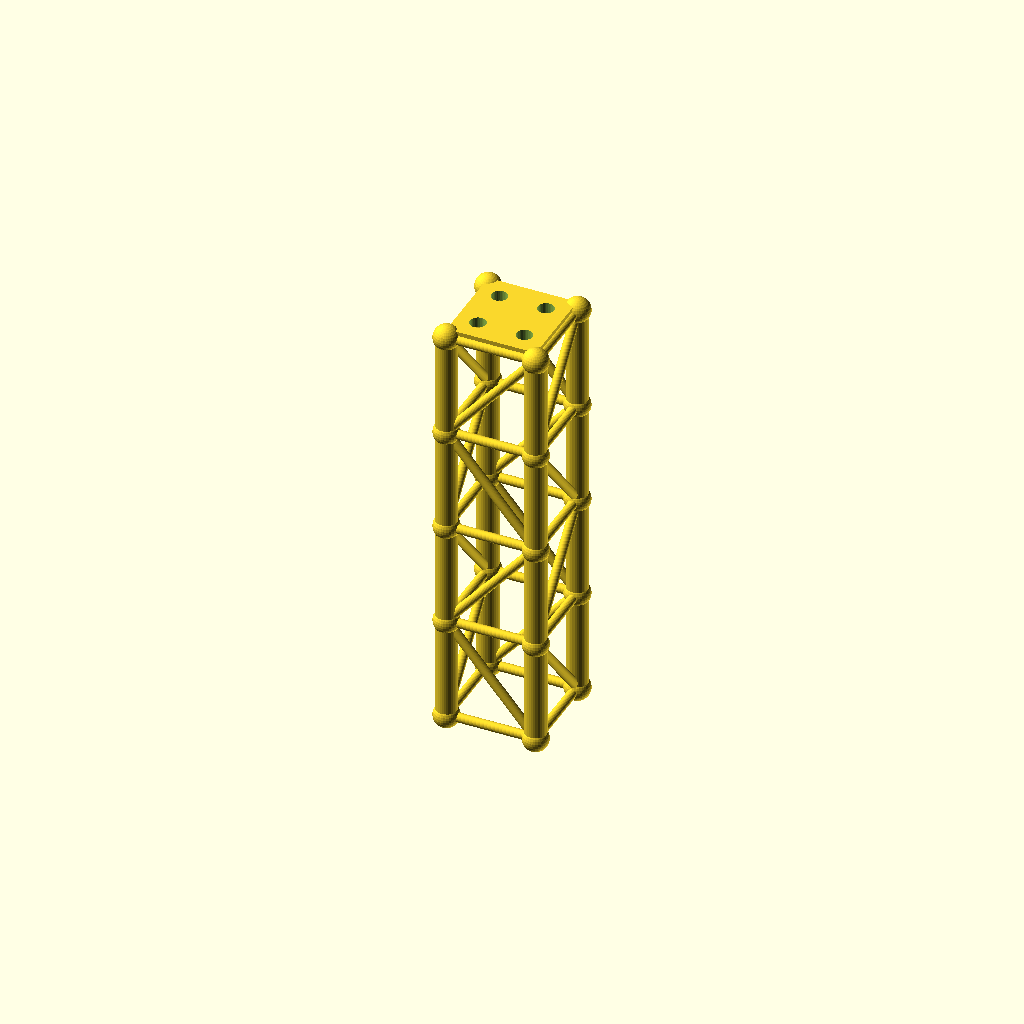
Cell 1: the model at its default parameters.
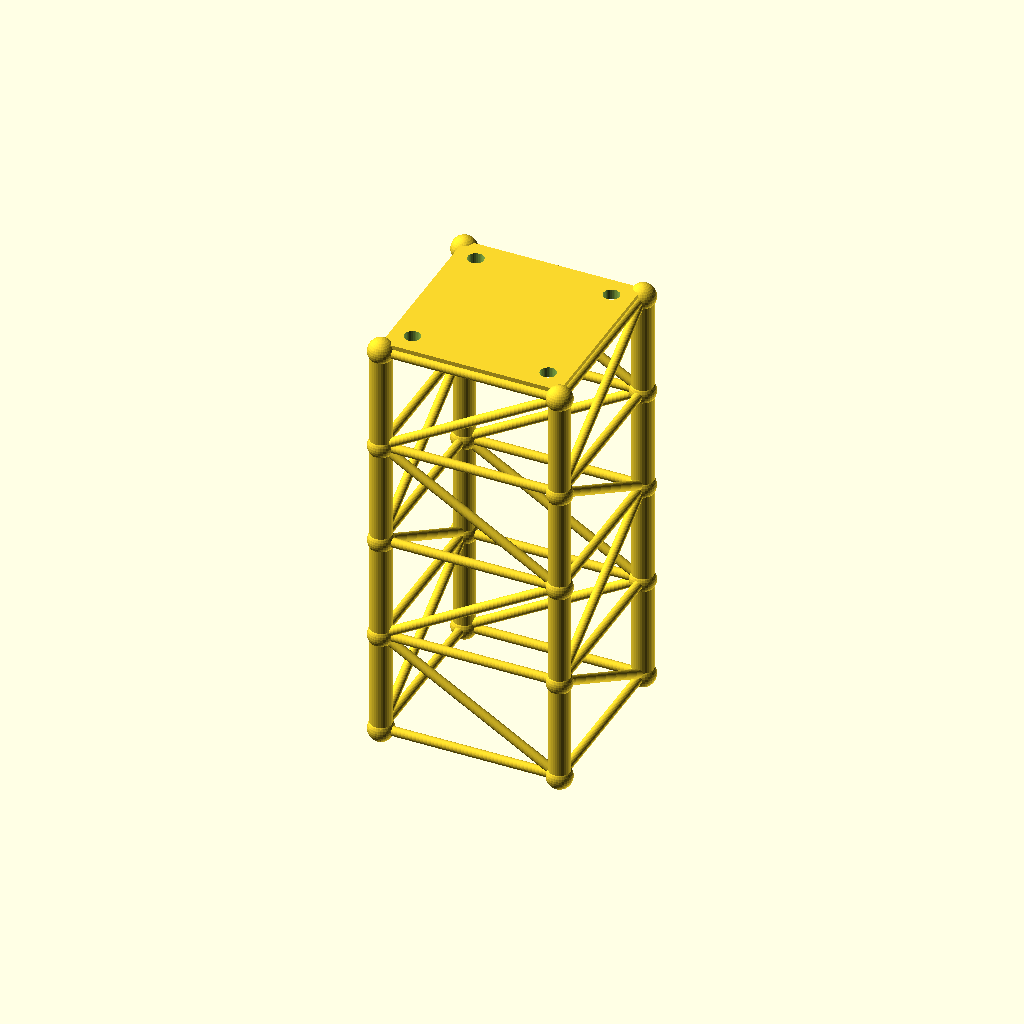
Cell 2: the same model with size = 100.
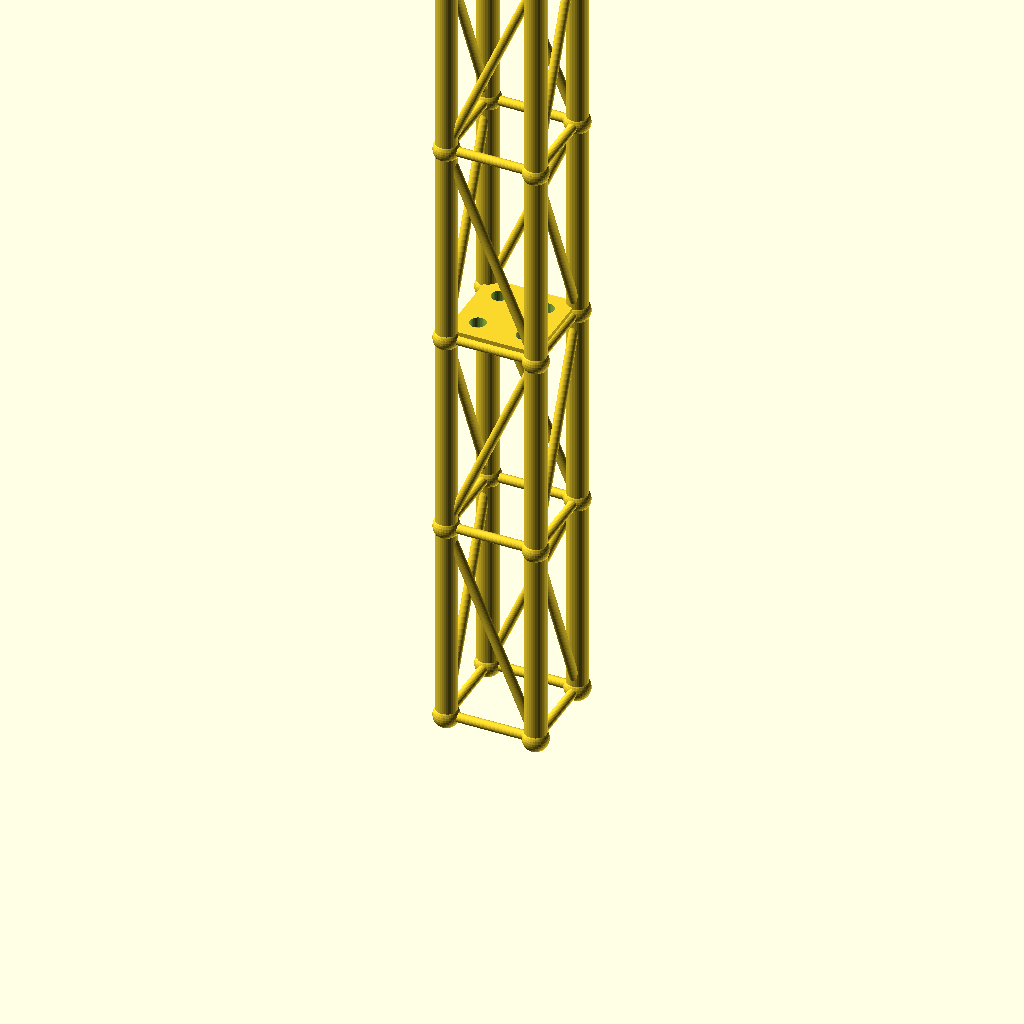
Cell 3: the same model with lvl = 116.8.
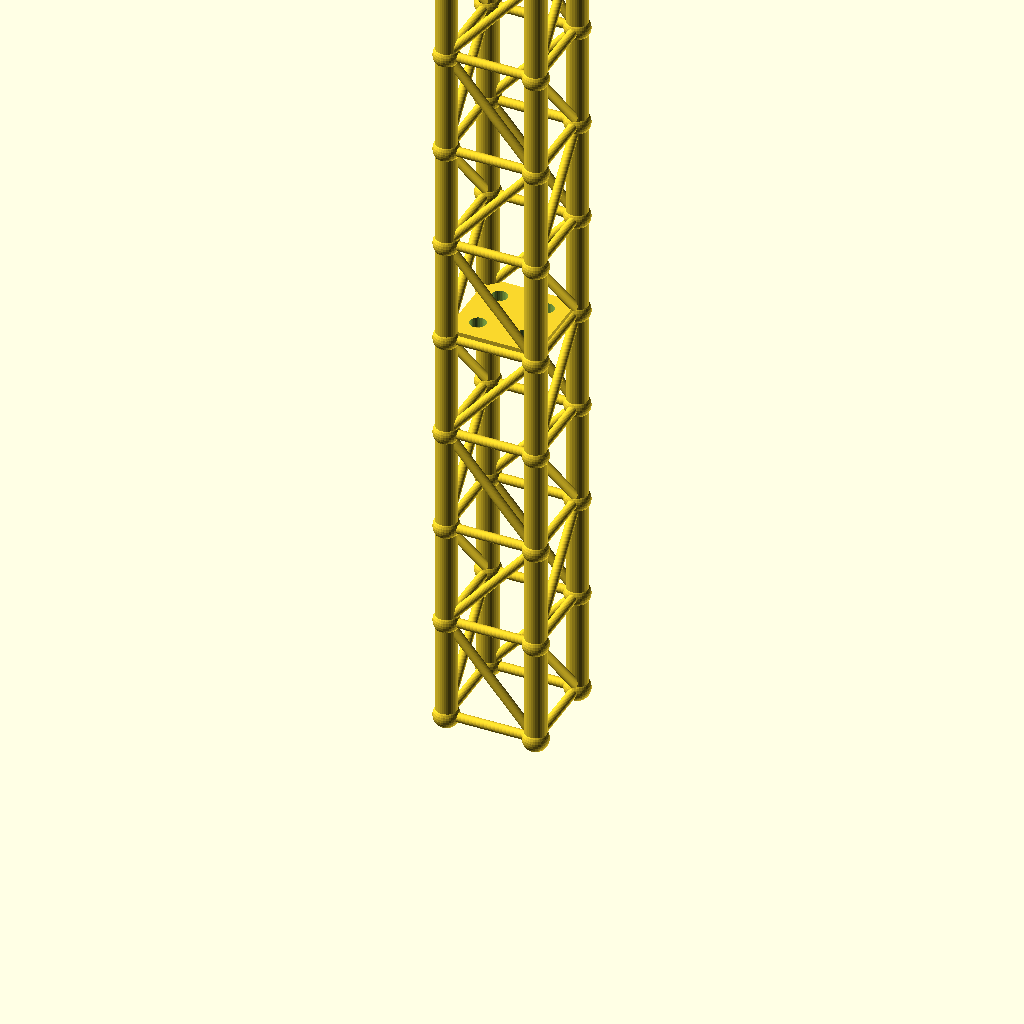
Cell 4: levels = 8 (everything else at default).
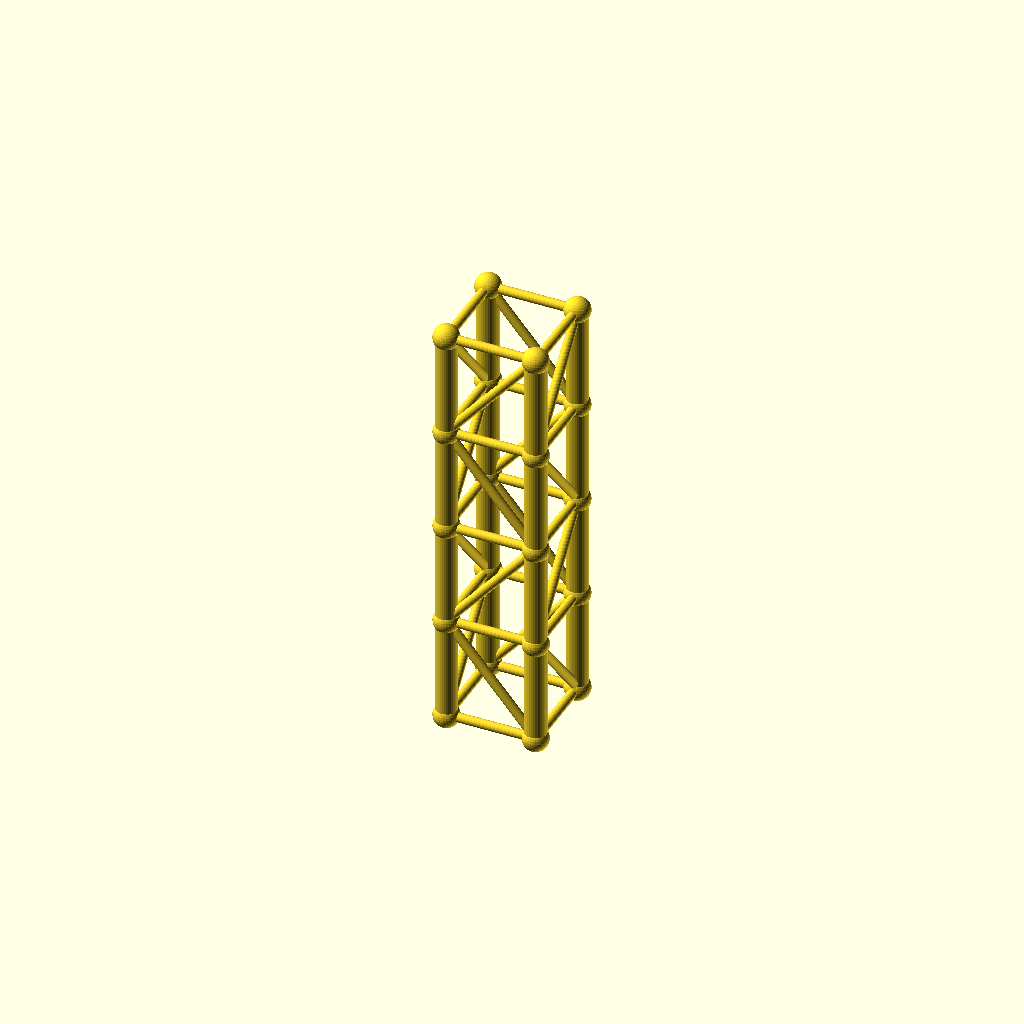
Cell 5: tower_h = 467.2 (everything else at default).
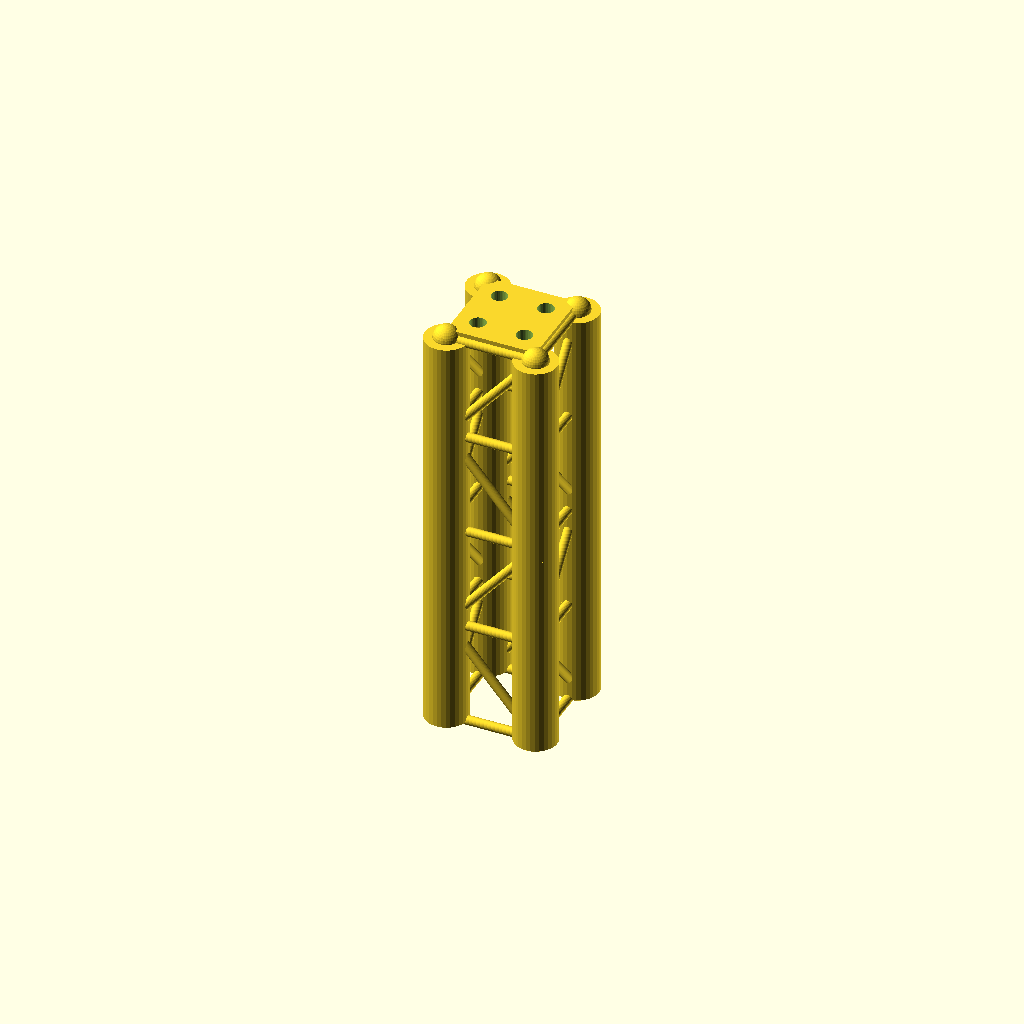
Cell 6: leg_r = 12 (everything else at default).
All cells are drawn from one camera (rotation 55°, 0°, 25°, orthographic, colour scheme Cornfield), so only the parameter changes between them.
OpenSCAD source file optional_data/data/gen2/towers/part_0033.scad:
$fn = 32;

// ----------------------------------------------------------------------
// Four-leg tower: 50 x 50 x 233.6 mm, 4 bays of 58.4 mm
// ----------------------------------------------------------------------

// --- parameters (mm) ---
size = 50;                // footprint across the legs
lvl = 58.4;               // bay height between the rings
levels = 4;               // number of bays
tower_h = 233.6;          // overall height
leg_r = 6;                // leg tube radius
brace_r = 2.6;            // brace tube radius
joint_r = 7.2;            // joint ball radius
plate_t = 5;              // top plate thickness
plate_hole_d = 9;         // top plate bolt holes
inset = 12;               // bolt hole inset from the corner

module member(a, b, r) {
  /* rod: cylinder from joint a to joint b */
  d = b - a;
  length = norm(d);
  translate(a) rotate([0, acos(d[2] / length), atan2(d[1], d[0])])
    cylinder(h = length, r = r);
}

module joint(p, r) {
  /* ball at the joint centre */
  translate(p) sphere(r = r);
}

p = [[1, 1], [1, -1], [-1, -1], [-1, 1]];

/* legs */
for (i = [0 : levels - 1]) {
  for (j = [0 : 3]) {
    member([p[j][0] * size / 2, p[j][1] * size / 2, i * lvl],
           [p[j][0] * size / 2, p[j][1] * size / 2, (i + 1) * lvl], leg_r);
  }
}

/* rings at every level */
for (i = [0 : levels]) {
  for (j = [0 : 3]) {
    member([p[j][0] * size / 2, p[j][1] * size / 2, i * lvl],
           [p[(j + 1) % 4][0] * size / 2, p[(j + 1) % 4][1] * size / 2, i * lvl], brace_r);
  }
}

/* braces alternate direction bay by bay */
for (i = [0 : levels - 1]) {
  for (j = [0 : 3]) {
    if (i % 2 == 0) {
      member([p[j][0] * size / 2, p[j][1] * size / 2, i * lvl],
             [p[(j + 1) % 4][0] * size / 2, p[(j + 1) % 4][1] * size / 2, (i + 1) * lvl], brace_r);
    } else {
      member([p[(j + 1) % 4][0] * size / 2, p[(j + 1) % 4][1] * size / 2, i * lvl],
             [p[j][0] * size / 2, p[j][1] * size / 2, (i + 1) * lvl], brace_r);
    }
  }
}

/* joint balls */
for (i = [0 : levels]) {
  for (j = [0 : 3]) {
    joint([p[j][0] * size / 2, p[j][1] * size / 2, i * lvl], joint_r);
  }
}

module top_plate() {
  /* sunk 1 mm into the top ring so the joint overlaps */
  translate([-size / 2, -size / 2, tower_h - 1]) cube([size, size, plate_t + 1]);
}

difference() {
  top_plate();
  for (sx = [-1, 1]) for (sy = [-1, 1])
    translate([sx * (size / 2 - inset), sy * (size / 2 - inset), tower_h - 2])
      cylinder(h = plate_t + 3, d = plate_hole_d);
}
Parameter table extracted from the source (name, type, default, range or options):
size: number, default 50
lvl: number, default 58.4
levels: number, default 4
tower_h: number, default 233.6
leg_r: number, default 6
brace_r: number, default 2.6
joint_r: number, default 7.2
plate_t: number, default 5
plate_hole_d: number, default 9
inset: number, default 12
